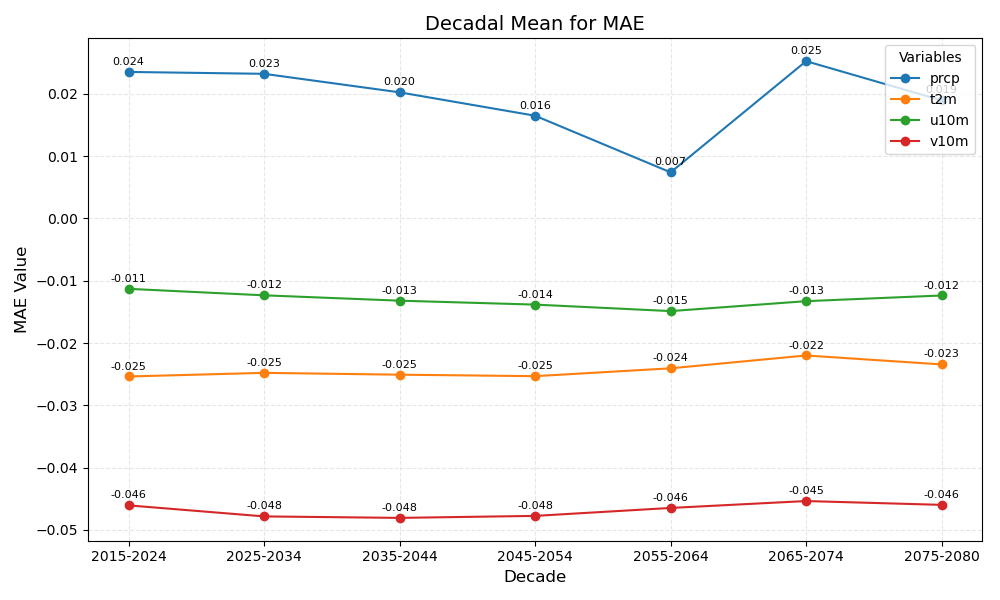

The data file committed next to this chart (first rows):
year_bin	prcp	t2m	u10m	v10m
2015-2024	0.024	-0.025	-0.011	-0.046
2025-2034	0.023	-0.025	-0.012	-0.048
2035-2044	0.020	-0.025	-0.013	-0.048
2045-2054	0.016	-0.025	-0.014	-0.048
2055-2064	0.007	-0.024	-0.015	-0.046
2065-2074	0.025	-0.022	-0.013	-0.045
2075-2080	0.019	-0.023	-0.012	-0.046
